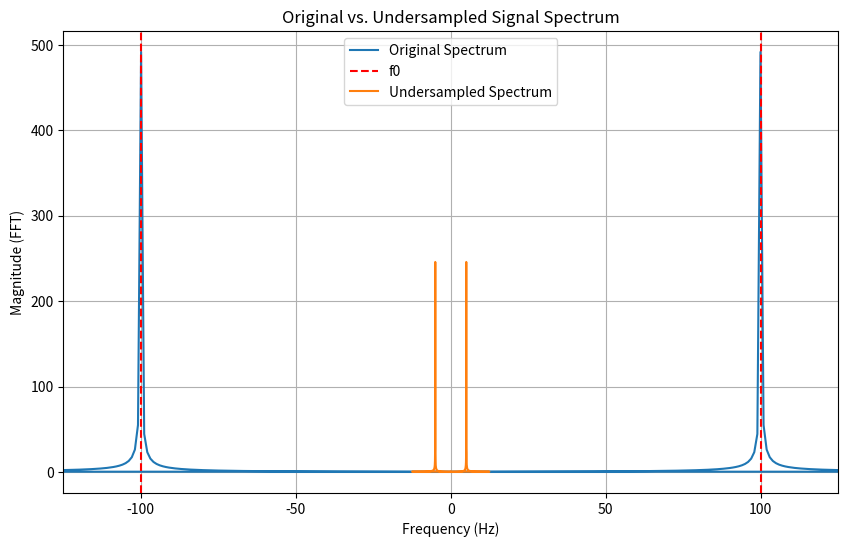

Generate this figure with matplotlib:
import numpy as np
import matplotlib.pyplot as plt

# Define signal parameters
f0 = 100  # Hz, fundamental frequency of the signal
fs = 50   # Hz, sampling frequency

# Simulate a simple sine wave as the signal
t = np.linspace(0, 1, 1000)  # Time vector
x = np.sin(2*np.pi*f0*t)  

# Calculate the original signal's spectrum (Fourier Transform)
fft_x = np.fft.fft(x)
freqs = np.fft.fftfreq(len(x), d=t[1] - t[0])  # Corresponding frequencies

# Undersampling: Select only a portion of the data for a lower effective sampling rate
decimation_factor = 2  # How much to reduce the sampling rate
sampled_x = x[::decimation_factor]
effective_fs = fs / decimation_factor  # Effective sampling rate after decimation

# Calculate the undersampled signal's spectrum
fft_sampled_x = np.fft.fft(sampled_x)
freqs_sampled = np.fft.fftfreq(len(sampled_x), d=1/effective_fs)  # Frequencies for undersampled data

# Plot the results
plt.figure(figsize=(10, 6))

# Original spectrum
plt.plot(freqs, np.abs(fft_x), label='Original Spectrum')
plt.axvline(x=f0, color='r', linestyle='--', label='f0')  # Mark fundamental frequency
plt.axvline(x=-f0, color='r', linestyle='--')

# Undersampled spectrum (shifted and potentially aliased)
plt.plot(freqs_sampled, np.abs(fft_sampled_x), label='Undersampled Spectrum')
#plt.axvline(x=effective_fs/2, color='g', linestyle='--', label='f_s/2 (Nyquist)')
#plt.axvline(x=-effective_fs/2, color='g', linestyle='--')

plt.xlabel('Frequency (Hz)')
plt.ylabel('Magnitude (FFT)')
plt.title('Original vs. Undersampled Signal Spectrum')
plt.legend()
plt.grid(True)
plt.xlim(-effective_fs-f0, effective_fs+f0)  # Adjust x-axis limits for better visualization

plt.show()